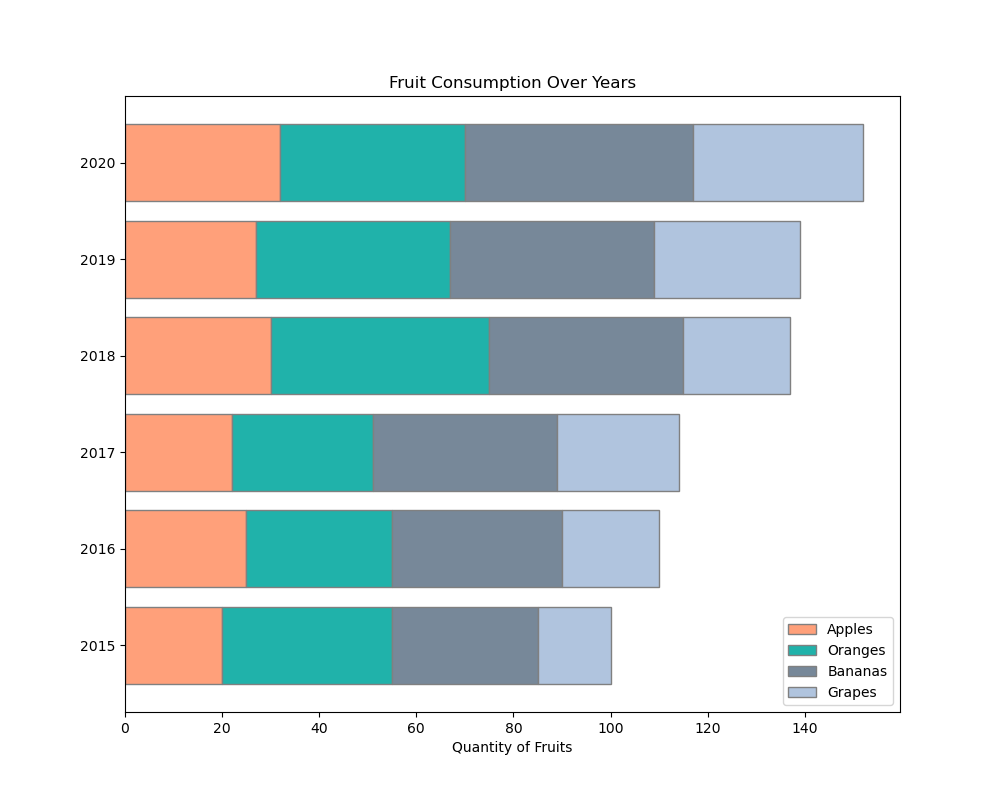

Source data for this figure (header and first rows):
Year, Apples, Oranges, Bananas, Grapes
2015, 20, 35, 30, 15
2016, 25, 30, 35, 20
2017, 22, 29, 38, 25
2018, 30, 45, 40, 22
2019, 27, 40, 42, 30
2020, 32, 38, 47, 35
